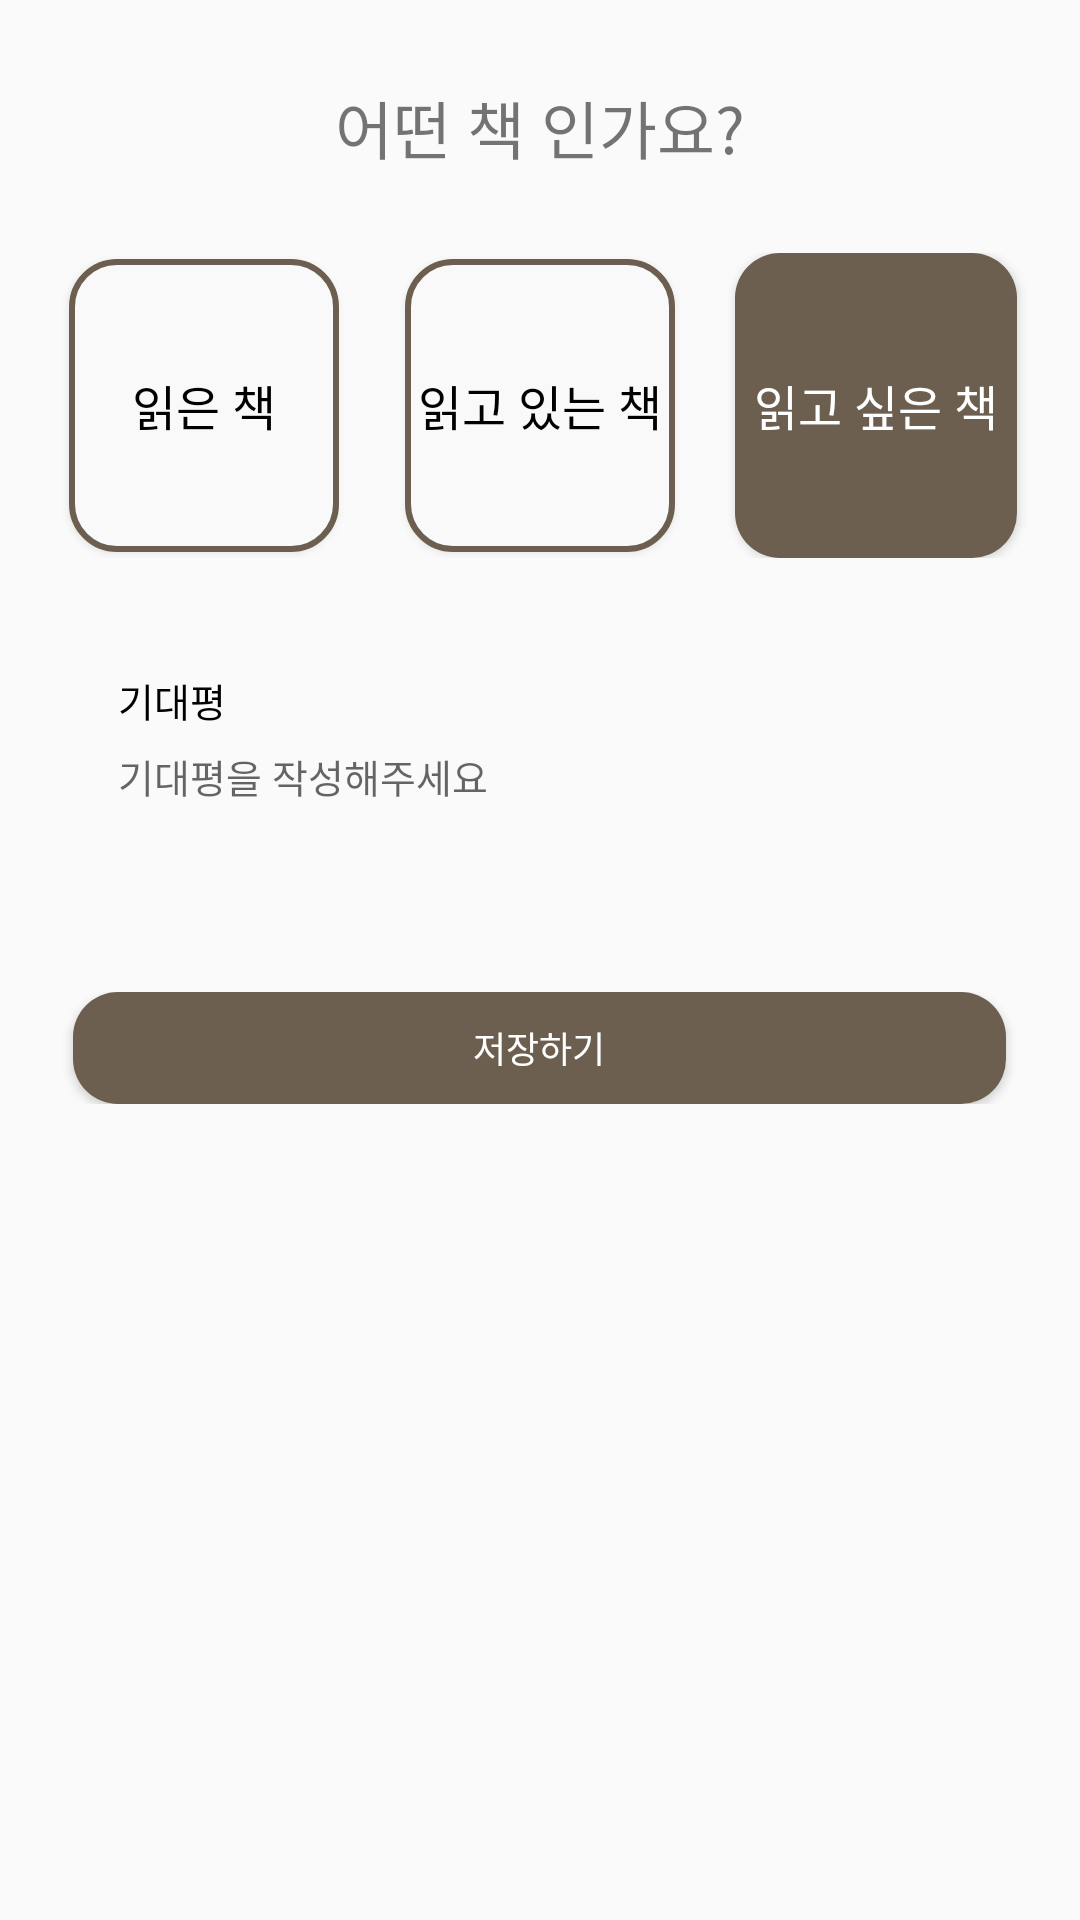

Layout XML and referenced resources for this Android screen:
<!-- AndroidManifest.xml: application theme Theme.AppCompat.Light.NoActionBar -->
<!-- res/layout/bottomsheetdialog3.xml -->
<?xml version="1.0" encoding="utf-8"?>
<LinearLayout xmlns:android="http://schemas.android.com/apk/res/android"
    xmlns:app="http://schemas.android.com/apk/res-auto"
    android:layout_width="match_parent"
    android:layout_height="match_parent">

    <LinearLayout
        android:layout_width="match_parent"
        android:layout_height="434sp"
        android:orientation="vertical">

        <TextView
            android:layout_width="match_parent"
            android:layout_height="0dp"
            android:layout_weight="77"
            android:gravity="center"
            android:text="어떤 책 인가요?"
            android:textSize="21sp" />

        <LinearLayout
            android:layout_width="match_parent"
            android:layout_height="0dp"
            android:layout_weight="93"
            android:orientation="horizontal">

            <View
                android:layout_width="0dp"
                android:layout_height="match_parent"
                android:layout_weight="21" />

            <Button
                android:id="@+id/btn_readbook3"
                android:layout_width="0dp"
                android:layout_height="match_parent"
                android:layout_weight="94"
                android:background="@drawable/layout_line"
                android:text="읽은 책"
                android:textColor="@color/black"
                android:textSize="16sp" />

            <View
                android:layout_width="0dp"
                android:layout_height="match_parent"
                android:layout_weight="18" />

            <Button
                android:id="@+id/btn_readingbook3"
                android:layout_width="0dp"
                android:layout_height="match_parent"
                android:layout_weight="94"
                android:background="@drawable/layout_line"
                android:text="읽고 있는 책"
                android:textColor="@color/black"
                android:textSize="16sp" />

            <View
                android:layout_width="0dp"
                android:layout_height="match_parent"
                android:layout_weight="18" />

            <Button
                android:id="@+id/btn_wanttoreadbook3"
                android:layout_width="0dp"
                android:layout_height="match_parent"
                android:layout_weight="94"
                android:background="@drawable/layout_round"
                android:text="읽고 싶은 책"
                android:textColor="@color/white"
                android:textSize="16sp" />

            <View
                android:layout_width="0dp"
                android:layout_height="match_parent"
                android:layout_weight="21" />

        </LinearLayout>

        <LinearLayout
            android:layout_width="match_parent"
            android:layout_height="0dp"
            android:layout_weight="132"
            android:orientation="horizontal">

            <View
                android:layout_width="0dp"
                android:layout_height="match_parent"
                android:layout_weight="43" />

            <LinearLayout
                android:layout_width="0dp"
                android:layout_height="match_parent"
                android:layout_weight="305"
                android:orientation="vertical">

                <View
                    android:layout_width="match_parent"
                    android:layout_height="0dp"
                    android:layout_weight="34"/>

                <TextView
                    android:layout_width="match_parent"
                    android:layout_height="0dp"
                    android:layout_weight="19"
                    android:gravity="center_vertical"
                    android:text="기대평"
                    android:textColor="@color/black"
                    android:textSize="13sp" />

                <View
                    android:layout_width="match_parent"
                    android:layout_height="0dp"
                    android:layout_weight="5"/>

                <EditText
                    android:id="@+id/et_expectation3"
                    android:layout_width="match_parent"
                    android:layout_height="0dp"
                    android:layout_weight="64"
                    android:gravity="left"
                    android:hint="기대평을 작성해주세요"
                    android:background="@null"
                    android:textSize="13sp"
                    android:maxLength="200"/>

                <View
                    android:layout_width="match_parent"
                    android:layout_height="0dp"
                    android:layout_weight="10"/>

            </LinearLayout>

            <View
                android:layout_width="0dp"
                android:layout_height="match_parent"
                android:layout_weight="43" />

        </LinearLayout>

        <LinearLayout
            android:layout_width="match_parent"
            android:layout_height="0dp"
            android:layout_weight="34"
            android:orientation="horizontal">

            <View
                android:layout_width="0dp"
                android:layout_height="match_parent"
                android:layout_weight="24" />

            <Button
                android:id="@+id/btn_save3"
                android:layout_width="0dp"
                android:layout_height="match_parent"
                android:layout_weight="305"
                android:text="저장하기"
                android:background="@drawable/layout_round"
                android:textColor="@color/white"
                android:textSize="12sp" />

            <View
                android:layout_width="0dp"
                android:layout_height="match_parent"
                android:layout_weight="24" />

        </LinearLayout>

        <View
            android:layout_width="match_parent"
            android:layout_height="0dp"
            android:layout_weight="60" />

    </LinearLayout>

</LinearLayout>
<!-- resources referenced by this layout -->
<resources>
  <!-- drawable layout_line (drawable) -->
  <?xml version="1.0" encoding="utf-8"?>
  <layer-list xmlns:android="http://schemas.android.com/apk/res/android">
      <item
          android:start="2dp"
          android:end="2dp"
          android:top="2dp"
          android:bottom="2dp">
          <shape android:shape="rectangle">
              <stroke android:width="2dp"
                  android:color="#6C5F4F"/>
              <solid android:color="#F9F9F9"/>
              <corners
                  android:topLeftRadius="15dp"
                  android:topRightRadius="15dp"
                  android:bottomLeftRadius="15dp"
                  android:bottomRightRadius="15dp"/>
          </shape>
  
  
      </item>
  </layer-list>
  <!-- drawable layout_round (drawable) -->
  <?xml version="1.0" encoding="utf-8"?>
  <shape xmlns:android="http://schemas.android.com/apk/res/android"
      android:shape="rectangle">
  
      <solid android:color="#6C5F4F"/>
      <corners
          android:topLeftRadius="15dp"
          android:topRightRadius="15dp"
          android:bottomLeftRadius="15dp"
          android:bottomRightRadius="15dp"/>
  
  </shape>
  <!-- not gathered from this repository: default colours our renderer supplied (Android Studio template values) -->
  <color name="black">#FF000000</color>
  <color name="white">#FFFFFFFF</color>
</resources>
